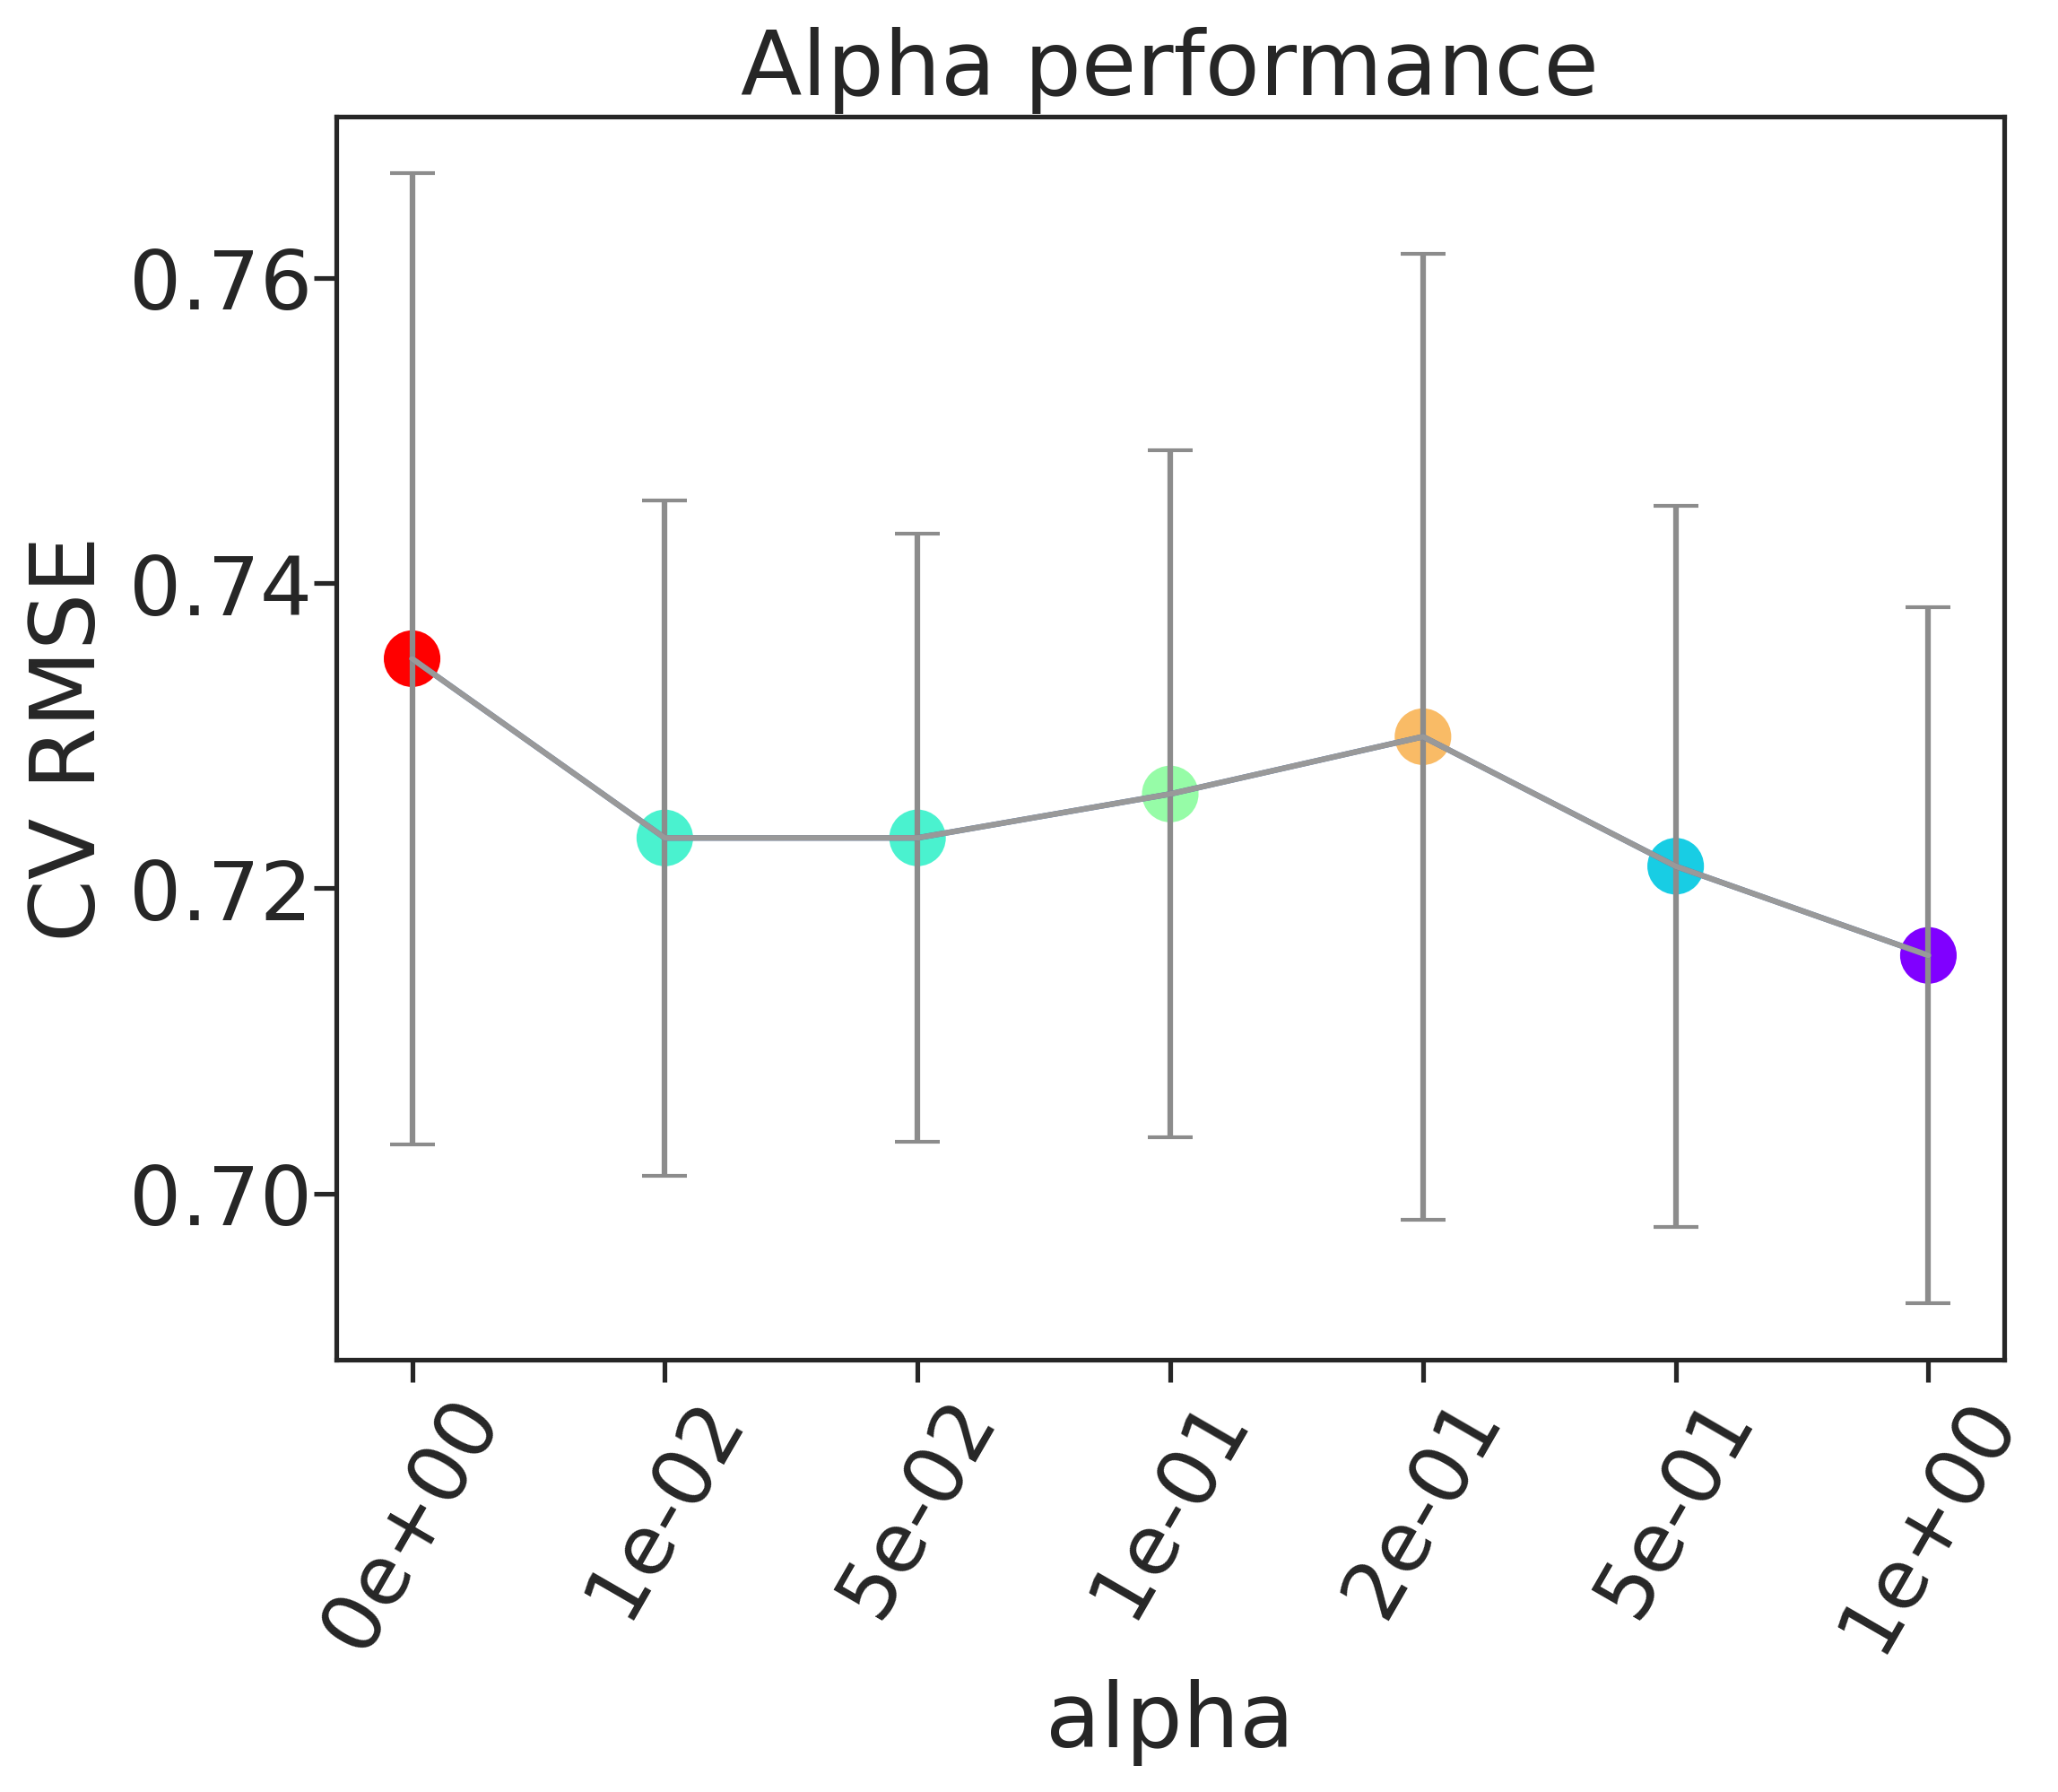

The file beside this chart, header and first rows:
, alpha, rmse, rmse_err
0, 0e+00, 0.7351, 0.03182
1, 1e-02, 0.7233, 0.02214
2, 5e-02, 0.7233, 0.01994
3, 1e-01, 0.7262, 0.02251
4, 2e-01, 0.7299, 0.03165
5, 5e-01, 0.7215, 0.02364
6, 1e+00, 0.7156, 0.02281
